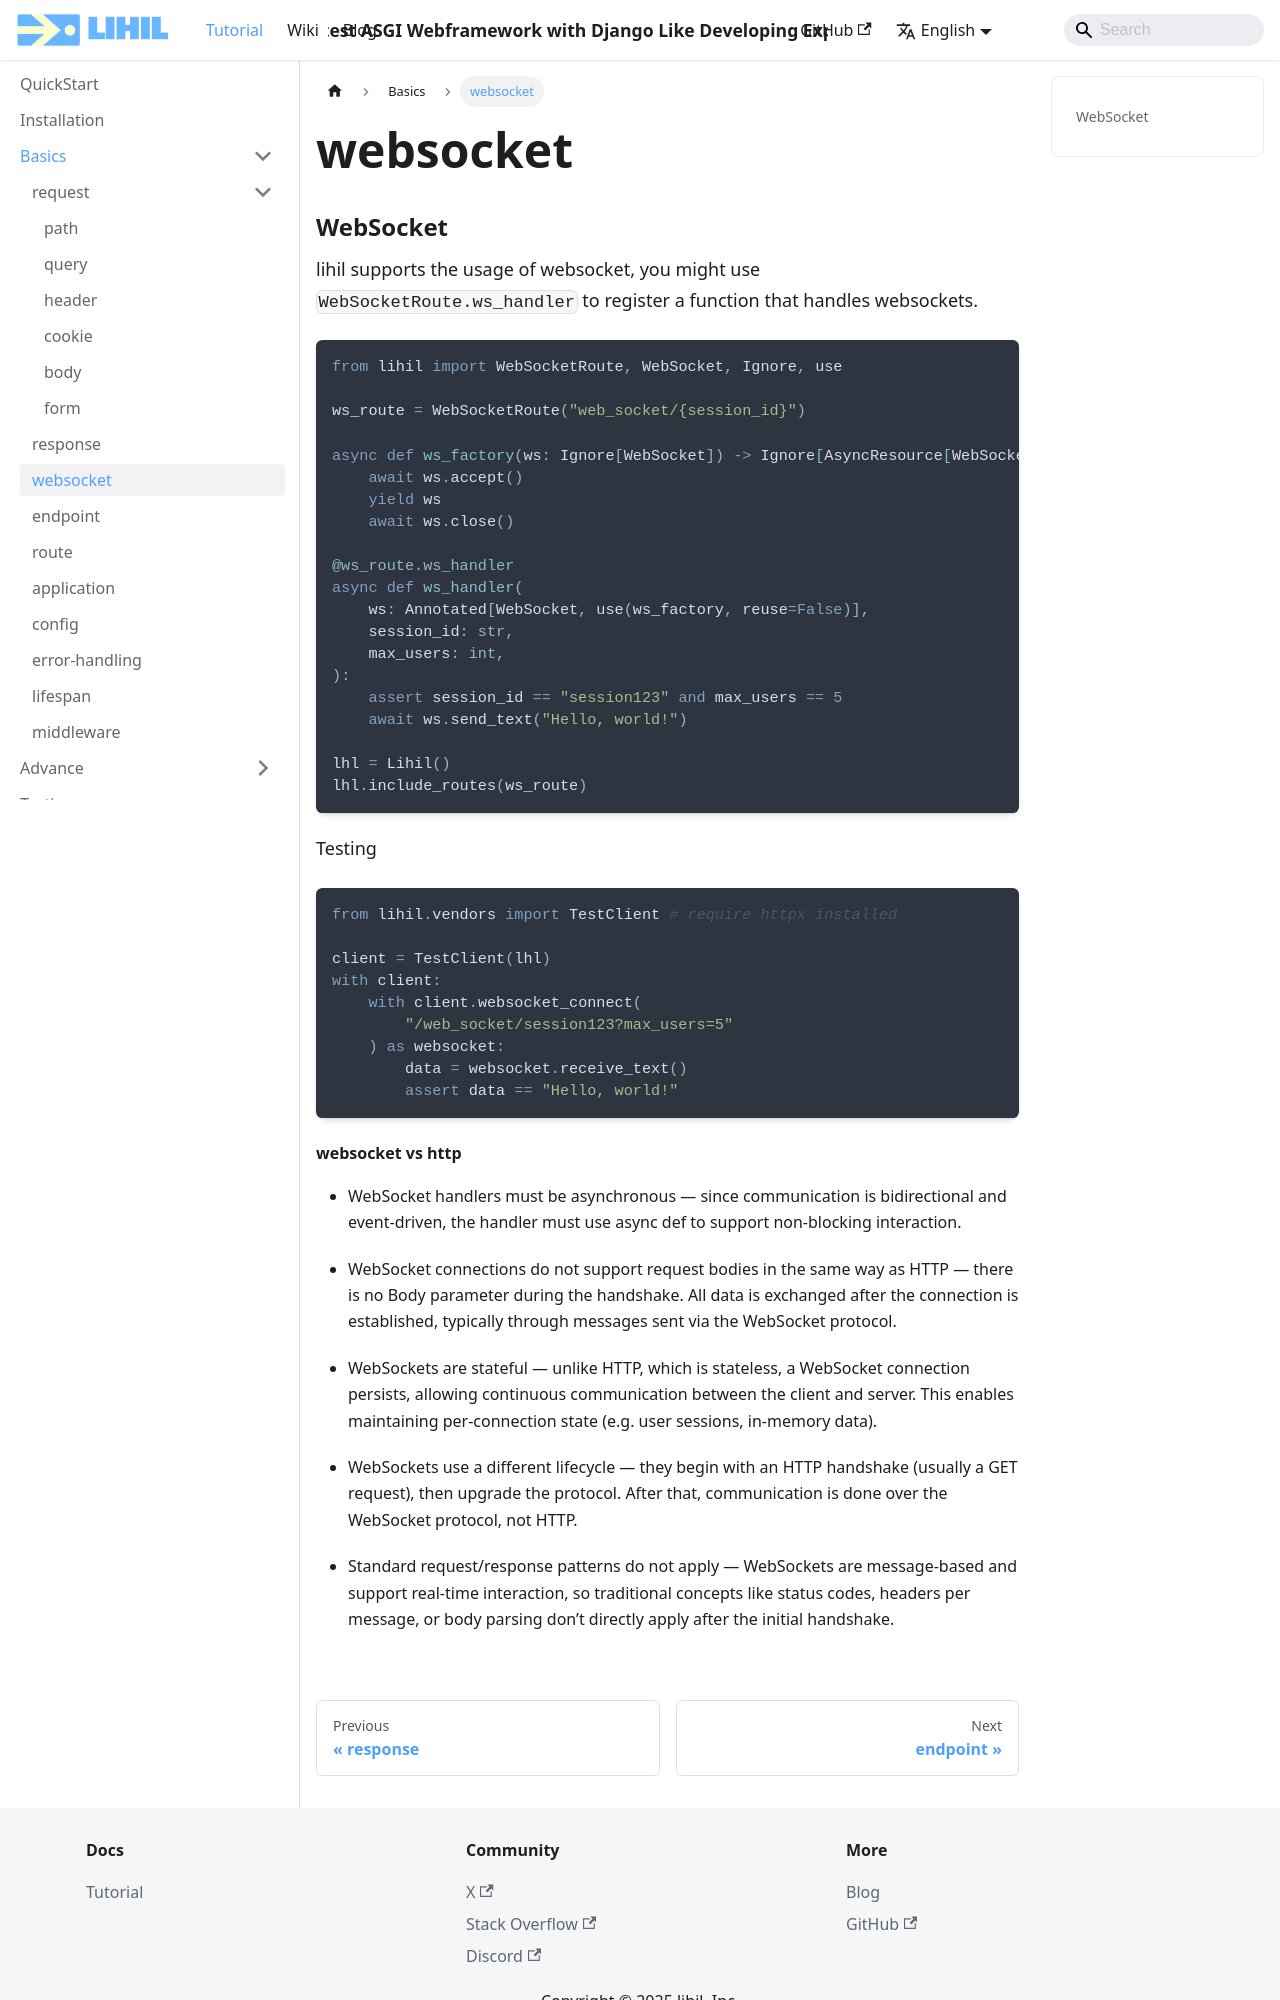

repository: raceychan/raceychan.github.io · page: docs/http/websocket/index.html · generator: docusaurus

---
sidebar_position: 1.2
title: websocket
---

### WebSocket

lihil supports the usage of websocket, you might use `WebSocketRoute.ws_handler` to register a function that handles websockets.

```python
from lihil import WebSocketRoute, WebSocket, Ignore, use

ws_route = WebSocketRoute("web_socket/{session_id}")

async def ws_factory(ws: Ignore[WebSocket]) -> Ignore[AsyncResource[WebSocket]]:
    await ws.accept()
    yield ws
    await ws.close()

@ws_route.ws_handler
async def ws_handler(
    ws: Annotated[WebSocket, use(ws_factory, reuse=False)],
    session_id: str,
    max_users: int,
):
    assert session_id == "session123" and max_users == 5
    await ws.send_text("Hello, world!")

lhl = Lihil()
lhl.include_routes(ws_route)
```

Testing

```python
from lihil.vendors import TestClient # require httpx installed

client = TestClient(lhl)
with client:
    with client.websocket_connect(
        "/web_socket/session123?max_users=5"
    ) as websocket:
        data = websocket.receive_text()
        assert data == "Hello, world!"
```
